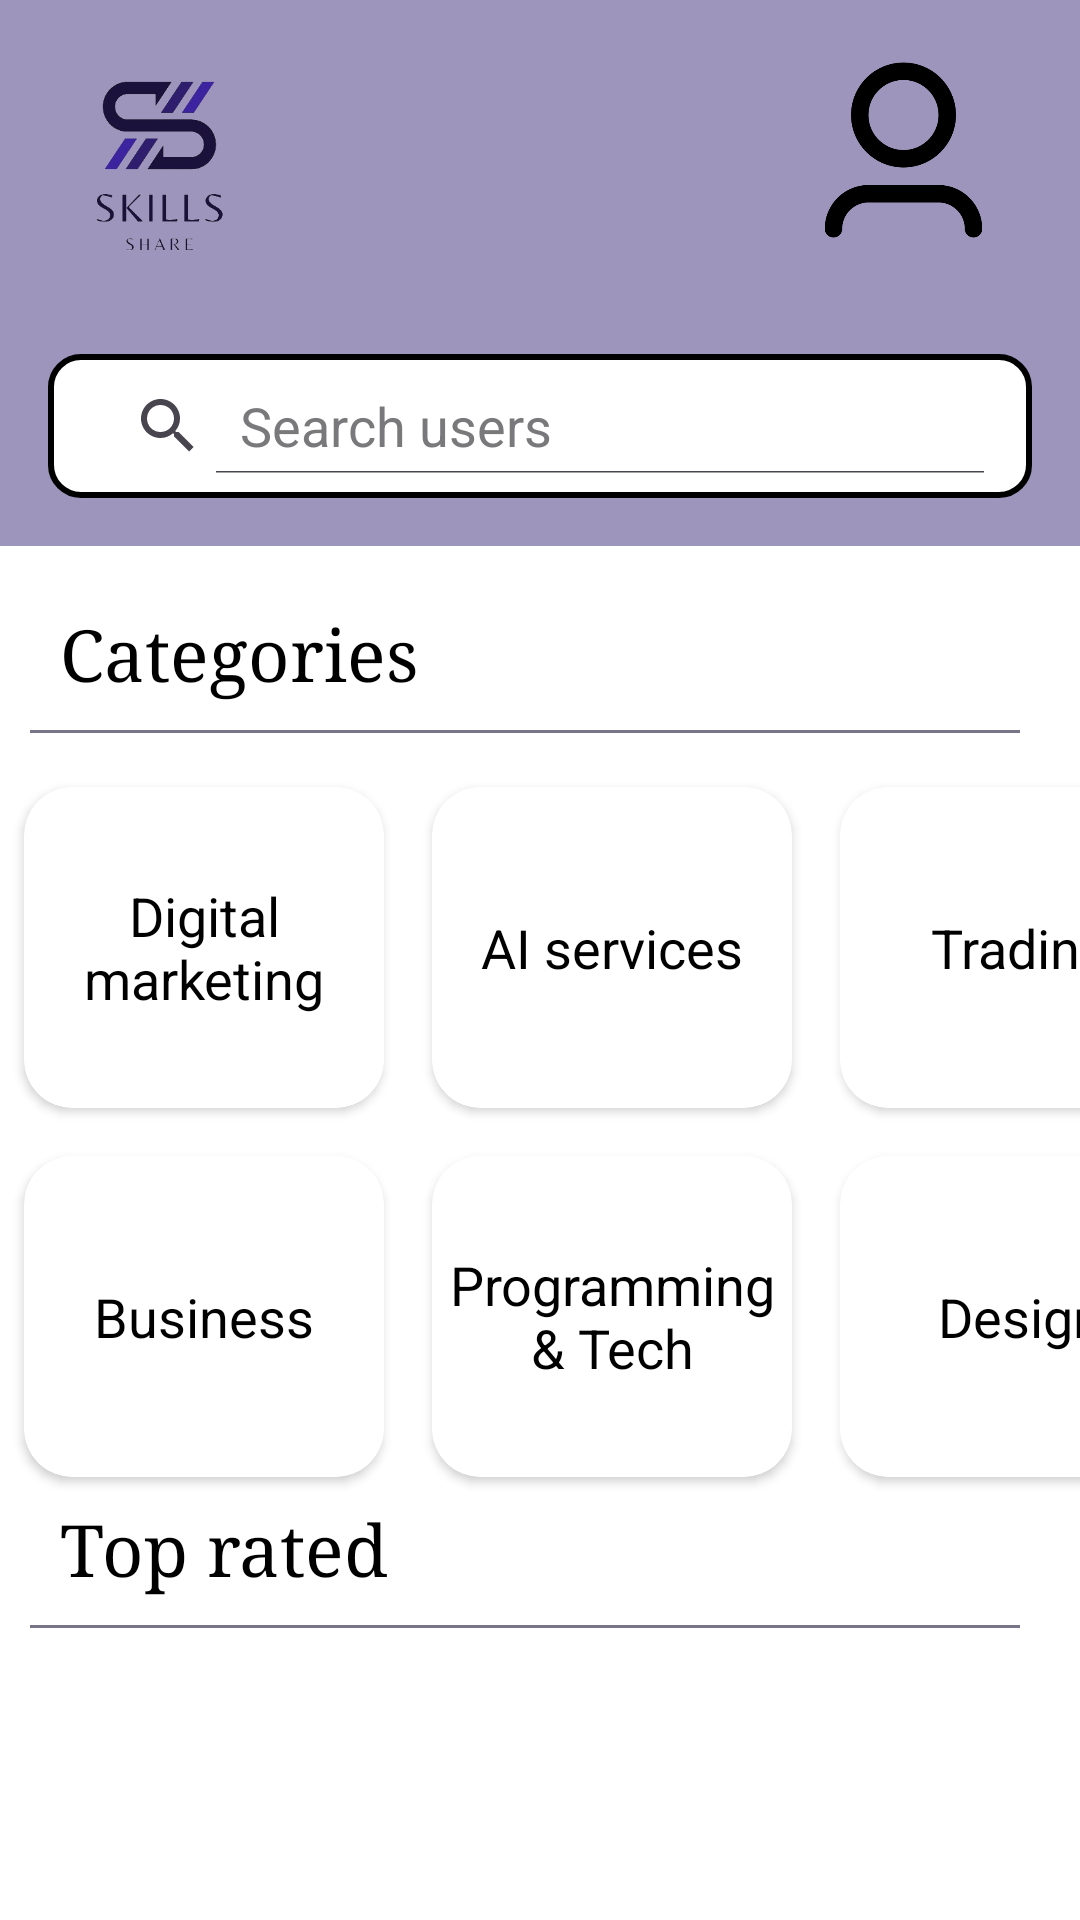

Android layout source for this screen:
<!-- AndroidManifest.xml: application theme Theme.SkillsApp -->
<!-- res/layout/home_activity.xml -->
<?xml version="1.0" encoding="utf-8"?>
<LinearLayout xmlns:android="http://schemas.android.com/apk/res/android"
    xmlns:app="http://schemas.android.com/apk/res-auto"
    xmlns:tools="http://schemas.android.com/tools"
    android:id="@+id/main"
    android:layout_width="match_parent"
    android:layout_height="match_parent"
    android:background="#9E95BD"
    android:gravity="center"
    android:orientation="vertical"
    tools:context=".HomeActivity">

    <LinearLayout
        android:layout_width="match_parent"
        android:layout_height="182dp"
        android:orientation="vertical">

        <LinearLayout
            android:layout_width="match_parent"
            android:layout_height="102dp"
            android:orientation="horizontal">

            <ImageView
                android:id="@+id/imageView2"
                android:layout_width="51dp"
                android:layout_height="82dp"
                android:layout_marginEnd="33dp"
                android:scaleType="centerCrop"
                android:layout_marginTop="15dp"
                android:layout_weight="1"
                android:src="@drawable/skills_nobg"
                android:contentDescription="@string/logo" />

            <ImageView
                android:id="@+id/imageView3"
                android:layout_width="162dp"
                android:layout_height="70dp"
                android:layout_weight="1"
                android:layout_marginStart="3dp"
                android:paddingStart="100dp"
                android:layout_marginTop="15dp"
                android:src="@drawable/icon"
                android:onClick="ProfileButton"
                android:contentDescription="@string/icon" />

        </LinearLayout>
        <SearchView
            android:id="@+id/searchView"
            android:layout_width="match_parent"
            android:layout_height="wrap_content"
            android:layout_margin="16dp"
            android:background="@drawable/search_view_background"
            android:iconifiedByDefault="false"
            android:queryHint="Search users"
            android:theme="@style/CustomSearchView" />

    </LinearLayout>

    <LinearLayout
        android:layout_width="match_parent"
        android:layout_height="match_parent"
        android:orientation="vertical"
        android:background="@color/white">

        <TextView
            android:layout_width="match_parent"
            android:layout_height="wrap_content"
            android:text="@string/categories"
            android:textSize="24sp"
            android:textColor="@color/black"
            android:typeface="serif"
            android:layout_marginTop="20dp"
            android:layout_marginStart="20dp"
            android:layout_marginBottom="10dp" />

        <View
            android:layout_width="match_parent"
            android:layout_height="1dp"
            android:layout_marginStart="10dp"
            android:layout_marginEnd="20dp"
            android:background="#797588"
            android:layout_marginBottom="10dp"/>

        <LinearLayout
            android:layout_width="match_parent"
            android:layout_height="123dp"
            android:orientation="horizontal"
            tools:ignore="UselessParent">

            <androidx.cardview.widget.CardView
                android:layout_width="120dp"
                android:layout_height="match_parent"
                android:layout_margin="8dp"
                app:cardCornerRadius="16dp">

                <TextView
                    android:layout_width="match_parent"
                    android:layout_height="match_parent"
                    android:gravity="center"
                    android:padding="16dp"
                    android:text="@string/digital_marketing"
                    android:textColor="@color/black"
                    android:textSize="18sp" />

            </androidx.cardview.widget.CardView>

            <androidx.cardview.widget.CardView
                android:layout_width="120dp"
                android:layout_height="match_parent"
                android:layout_margin="8dp"
                app:cardCornerRadius="16dp">

                <TextView
                    android:layout_width="match_parent"
                    android:layout_height="match_parent"
                    android:gravity="center"
                    android:padding="16dp"
                    android:text="@string/ai_services"
                    android:textColor="@color/black"
                    android:textSize="18sp" />

            </androidx.cardview.widget.CardView>

            <androidx.cardview.widget.CardView
                android:layout_width="120dp"
                android:layout_height="match_parent"
                android:layout_margin="8dp"
                app:cardCornerRadius="16dp">

                <TextView
                    android:layout_width="match_parent"
                    android:layout_height="match_parent"
                    android:gravity="center"
                    android:padding="16dp"
                    android:text="@string/trading"
                    android:textColor="@color/black"
                    android:textSize="18sp" />

            </androidx.cardview.widget.CardView>
        </LinearLayout>

        <LinearLayout
            android:layout_width="match_parent"
            android:layout_height="123dp"
            android:orientation="horizontal"
            tools:ignore="UselessParent">

            <androidx.cardview.widget.CardView
                android:layout_width="120dp"
                android:layout_height="match_parent"
                android:layout_margin="8dp"
                app:cardCornerRadius="16dp">

                <TextView
                    android:layout_width="match_parent"
                    android:layout_height="match_parent"
                    android:gravity="center"
                    android:padding="16dp"
                    android:text="@string/business"
                    android:textColor="@color/black"
                    android:textSize="18sp" />

            </androidx.cardview.widget.CardView>

            <androidx.cardview.widget.CardView
                android:layout_width="120dp"
                android:layout_height="match_parent"
                android:layout_margin="8dp"
                app:cardCornerRadius="16dp">

                <TextView
                    android:layout_width="match_parent"
                    android:layout_height="match_parent"
                    android:gravity="center"
                    android:text="@string/programming_amp_tech"
                    android:textColor="@color/black"
                    android:textSize="18sp" />

            </androidx.cardview.widget.CardView>

            <androidx.cardview.widget.CardView
                android:layout_width="120dp"
                android:layout_height="match_parent"
                android:layout_margin="8dp"
                app:cardCornerRadius="16dp">

                <TextView
                    android:layout_width="match_parent"
                    android:layout_height="match_parent"
                    android:gravity="center"
                    android:padding="16dp"
                    android:text="@string/design"
                    android:textColor="@color/black"
                    android:textSize="18sp" />

            </androidx.cardview.widget.CardView>
        </LinearLayout>

        <TextView
            android:id="@+id/titleTextView"
            android:layout_width="match_parent"
            android:layout_height="wrap_content"
            android:text="@string/top_rated"
            android:textSize="24sp"
            android:textColor="@color/black"
            android:typeface="serif"
            android:layout_marginStart="20dp"
            android:layout_marginBottom="10dp" />

        <View
            android:layout_width="match_parent"
            android:layout_height="1dp"
            android:layout_marginStart="10dp"
            android:layout_marginEnd="20dp"
            android:background="#797588"
            android:layout_marginBottom="10dp"/>

        <androidx.recyclerview.widget.RecyclerView
            android:id="@+id/recyclerView"
            android:layout_width="match_parent"
            android:layout_height="wrap_content"
            android:layout_marginStart="16dp"
            android:layout_marginEnd="16dp"
            android:layout_marginBottom="16dp" />
    </LinearLayout>
</LinearLayout>
<!-- resources referenced by this layout -->
<resources>
  <color name="black">#FF000000</color>
  <color name="white">#FFFFFFFF</color>
  <!-- drawable icon: png bitmap (drawable, 10710 bytes) -->
  <!-- drawable search_view_background (drawable) -->
  <?xml version="1.0" encoding="utf-8"?>
  <shape xmlns:android="http://schemas.android.com/apk/res/android">
      <solid android:color="@android:color/white" />
      <stroke
          android:width="2dp"
          android:color="@color/black" />
      <corners android:radius="10dp" />
      <padding
          android:left="8dp"
          android:top="8dp"
          android:right="8dp"
          android:bottom="8dp" />
  </shape>
  <!-- drawable skills_nobg: png bitmap (drawable, 44757 bytes) -->
  <string name="ai_services">AI services</string>
  <string name="business">Business</string>
  <string name="categories">Categories</string>
  <string name="design">Design</string>
  <string name="digital_marketing">Digital marketing</string>
  <string name="icon">icon</string>
  <string name="logo">logo</string>
  <string name="programming_amp_tech">Programming &amp; Tech</string>
  <string name="top_rated">Top rated</string>
  <string name="trading">Trading</string>
  <style name="CustomSearchView" parent="Widget.AppCompat.SearchView">
          <item name="queryBackground">@color/white</item>
          <item name="android:textColor">@color/black</item>
          <item name="android:textColorHint">#FF79787A</item>
          <item name="android:layout_height">wrap_content</item>
          <item name="android:iconifiedByDefault">false</item>
      </style>
  <style name="Theme.SkillsApp" parent="Base.Theme.SkillsApp" />
  <style name="Base.Theme.SkillsApp" parent="Theme.Material3.DayNight.NoActionBar">
          
          <item name="colorPrimary">@color/purple</item>
      </style>
  <color name="purple">#FF1A123B</color>
</resources>
